Photos from the image-classification dataset "final" in the GitHub repository juan-jose18/Electiva-3. Its 25 classes are: adelfilla, amapola poppy, cichorium chicory, digitalis purpurea foxglove, helecho fern, hiedra venenosa poison ivy, laurel montaña, linaria vulgaris toadflax, margarita daisy, muguete lily of the valley, pepper bell bacterial spot, pepper bell healthy, potato early blight, potato late blight, potato healthy, tomato bacterial spot, tomato early blight, tomato late blight, tomato leaf mold, tomato septoria leaf spot, tomato spider mites two-spotted, tomato target spot, tomato yellow leaf curl virus, tomato mosaic virus, tomato healthy.

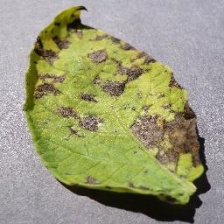
Label: potato early blight

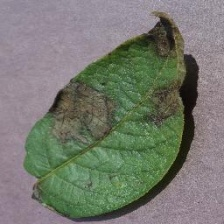
Label: potato late blight

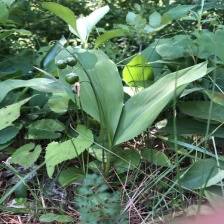
Label: muguete lily of the valley

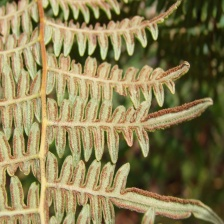
Label: helecho fern

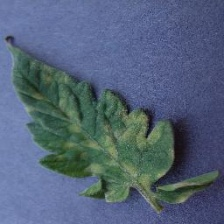
Label: tomato leaf mold

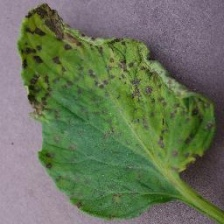
Label: tomato septoria leaf spot
